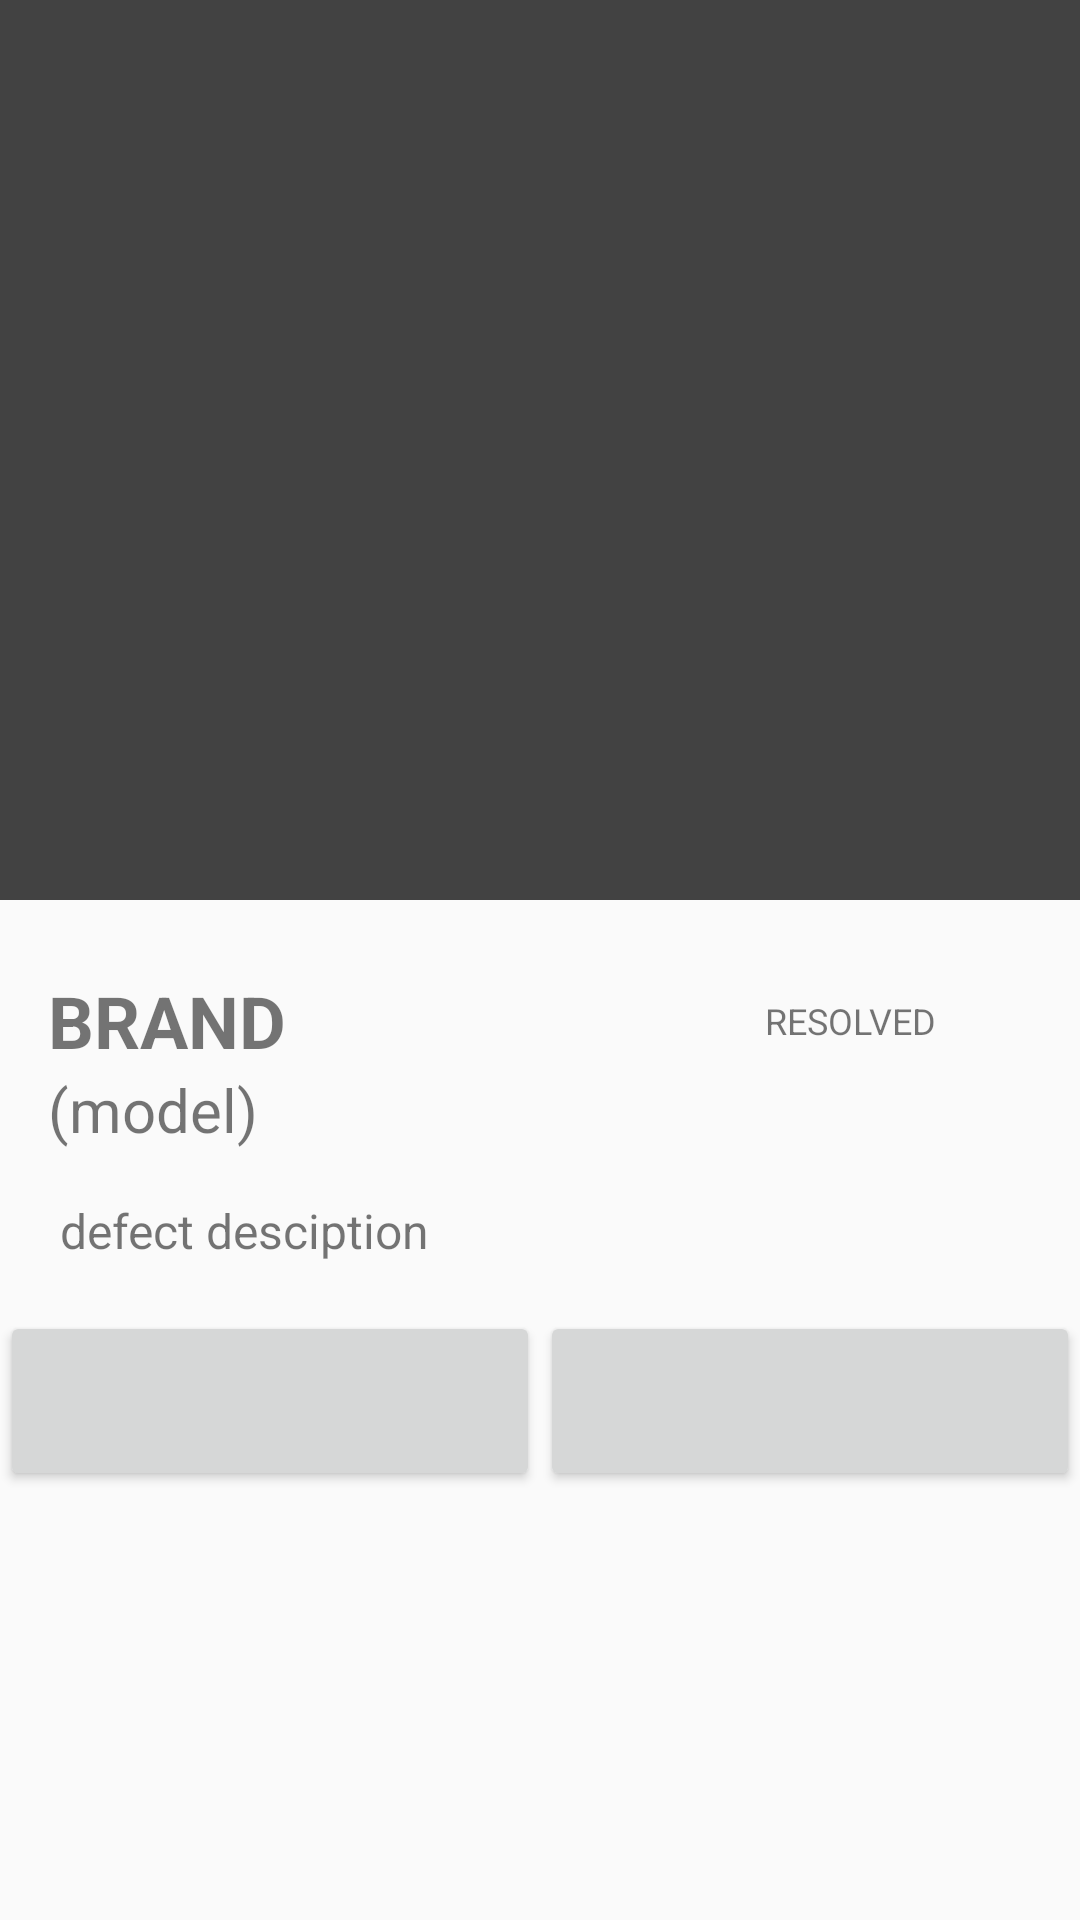

Write the Android layout XML for this screen, with the resource values it uses.
<!-- AndroidManifest.xml: activity theme FullscreenTheme -->
<!-- res/layout/activity_order_details.xml -->
<?xml version="1.0" encoding="utf-8"?>
<RelativeLayout xmlns:android="http://schemas.android.com/apk/res/android"
    xmlns:app="http://schemas.android.com/apk/res-auto"
    xmlns:tools="http://schemas.android.com/tools"
    android:layout_width="match_parent"
    android:layout_height="match_parent"
    tools:context="br.com.refrigeracao.app.presentation.ui.orderdetails.OrderDetailsActivity">

    <ScrollView
        android:layout_width="match_parent"
        android:layout_height="wrap_content">


        <LinearLayout
            android:layout_width="match_parent"
            android:layout_height="wrap_content"
            android:orientation="vertical">


            <RelativeLayout
                android:background="@color/cardview_dark_background"
                android:layout_width="match_parent"
                android:layout_height="300dp">

                <ProgressBar
                    android:id="@+id/progress_bar"
                    android:layout_centerHorizontal="true"
                    android:layout_centerVertical="true"
                    android:layout_width="80dp"
                    android:layout_height="80dp" />

                <ImageView
                android:id="@+id/productImage"
                android:layout_width="match_parent"
                android:layout_height="300dp"
                android:scaleType="centerCrop"
                />
            </RelativeLayout>

            <LinearLayout
                android:layout_width="match_parent"
                android:layout_height="wrap_content"
                android:layout_below="@+id/image"
                android:layout_marginTop="8dp"
                tools:layout_editor_absoluteX="8dp"
                tools:layout_editor_absoluteY="0dp">

                <RelativeLayout
                    android:layout_width="match_parent"
                    android:layout_height="match_parent"
                    android:padding="16dp">

                    <TextView
                        android:id="@+id/brand"
                        android:layout_width="wrap_content"
                        android:layout_height="wrap_content"
                        android:layout_alignParentLeft="true"
                        android:layout_alignParentStart="true"
                        android:text="BRAND"
                        android:textSize="24dp"
                        android:textStyle="bold" />

                    <TextView
                        android:id="@+id/model"
                        android:layout_width="wrap_content"
                        android:layout_height="wrap_content"
                        android:layout_alignParentLeft="true"
                        android:layout_alignParentStart="true"
                        android:layout_below="@+id/brand"
                        android:text="(model)"
                        android:textSize="20dp" />

                    <TextView
                        android:id="@+id/status"
                        android:layout_width="wrap_content"
                        android:layout_height="wrap_content"
                        android:layout_alignBottom="@+id/img_status"
                        android:layout_alignTop="@+id/img_status"
                        android:layout_toLeftOf="@+id/img_status"
                        android:layout_toStartOf="@+id/img_status"
                        android:foregroundGravity="right"
                        android:gravity="center"
                        android:text="RESOLVED"
                        android:textSize="12dp" />

                    <ImageView
                        android:id="@+id/img_status"
                        android:layout_width="24dp"
                        android:layout_height="24dp"
                        android:layout_above="@+id/model"
                        android:layout_alignParentEnd="true"
                        android:layout_alignParentRight="true"
                        android:layout_alignParentTop="true"
                        android:layout_marginLeft="8dp"
                        android:foregroundGravity="right"
                        android:src="@drawable/ic_smile_face"
                        android:tint="@color/authui_colorAccent" />

                    <TextView
                        android:id="@+id/description"
                        android:layout_width="match_parent"
                        android:layout_height="wrap_content"
                        android:layout_alignParentLeft="true"
                        android:layout_alignParentStart="true"
                        android:layout_below="@+id/model"
                        android:layout_marginTop="16dp"
                        android:text=" defect desciption"
                        android:textSize="16dp" />

                </RelativeLayout>
            </LinearLayout>


            <LinearLayout
                android:layout_width="match_parent"
                android:layout_height="wrap_content"
                android:orientation="horizontal">

                <Button
                    android:layout_weight="1"
                    android:layout_width="0dp"
                    android:layout_height="60dp" />

                <Button
                    android:layout_weight="1"
                    android:layout_width="0dp"
                    android:layout_height="60dp" />
            </LinearLayout>
        </LinearLayout>

    </ScrollView>

</RelativeLayout>
<!-- resources referenced by this layout -->
<resources>
  <style name="FullscreenTheme" parent="@style/Theme.AppCompat.Light">
          <item name="windowNoTitle">true</item>
          <item name="windowActionBar">false</item>
          <item name="android:windowFullscreen">true</item>
          <item name="android:windowContentOverlay">@null</item>
      </style>
</resources>
